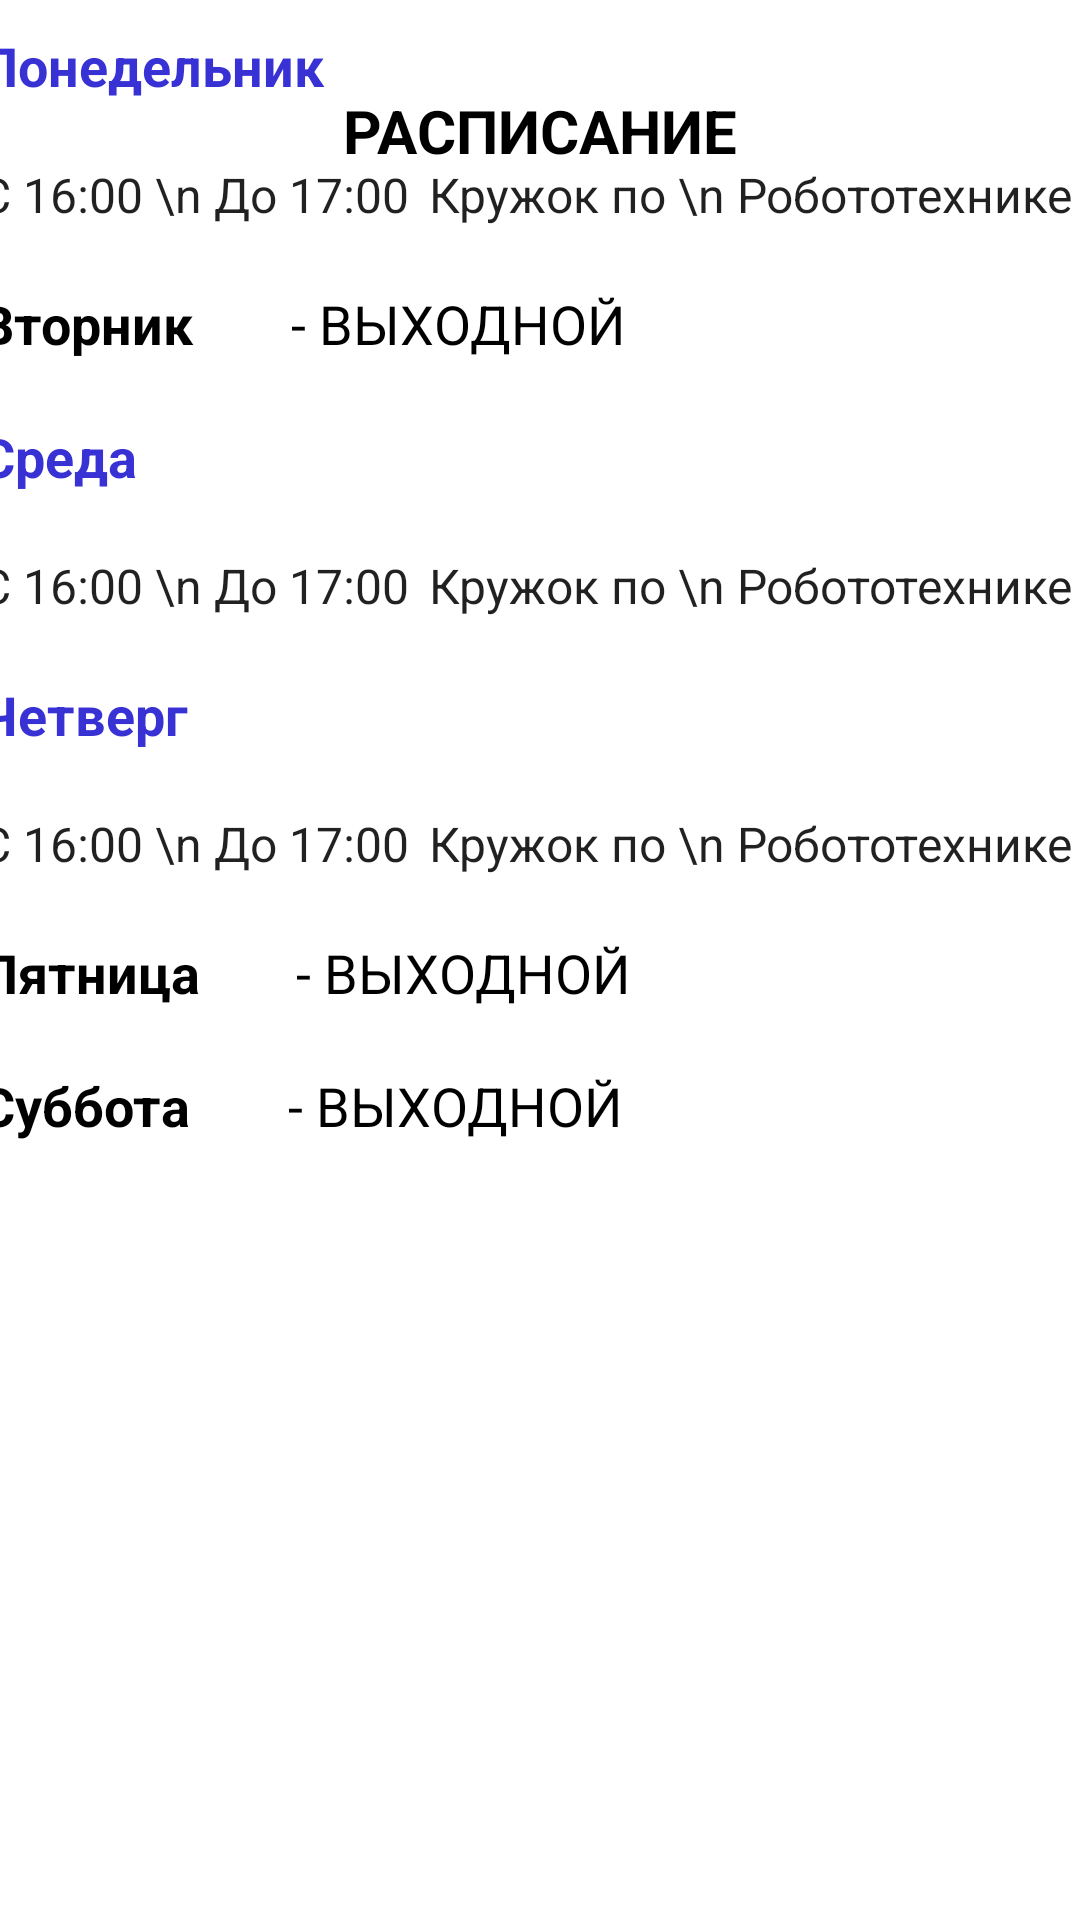

Layout XML and referenced resources for this Android screen:
<!-- AndroidManifest.xml: application theme Theme.Infobiz1 -->
<!-- res/layout/activity_table1_main.xml -->
<?xml version="1.0" encoding="utf-8"?>
<androidx.constraintlayout.widget.ConstraintLayout xmlns:android="http://schemas.android.com/apk/res/android"
    xmlns:app="http://schemas.android.com/apk/res-auto"
    xmlns:tools="http://schemas.android.com/tools"
    android:layout_width="match_parent"
    android:layout_height="match_parent"
    tools:context=".TableMainActivity">
    <TextView
        android:id="@+id/textView"
        android:layout_width="wrap_content"
        android:layout_height="wrap_content"
        android:text="@string/table_text"
        android:textAllCaps="true"
        android:textColor="@color/black"
        android:textSize="20sp"
        android:textStyle="bold"
        app:layout_constraintBottom_toBottomOf="parent"
        app:layout_constraintEnd_toEndOf="parent"
        app:layout_constraintStart_toStartOf="parent"
        app:layout_constraintTop_toTopOf="parent"
        app:layout_constraintVertical_bias="0.049" />

    <ScrollView
        android:layout_width="378dp"
        android:layout_height="634dp"
        app:layout_constraintBottom_toBottomOf="parent"
        app:layout_constraintEnd_toEndOf="parent"
        app:layout_constraintHorizontal_bias="0.39"
        app:layout_constraintStart_toStartOf="parent"
        app:layout_constraintTop_toBottomOf="@+id/textView"
        app:layout_constraintVertical_bias="0.931">

        <LinearLayout
            android:id="@+id/layout1"
            android:layout_width="match_parent"
            android:layout_height="wrap_content"
            android:orientation="vertical">

            <TextView
                android:id="@+id/mondayTextView"
                android:layout_width="match_parent"
                android:layout_height="wrap_content"
                android:text="@string/monday_text"
                android:textColor="@color/day_color"
                android:textSize="18sp"
                android:textStyle="bold" />

            <LinearLayout
                android:id="@+id/mondayLayout"
                android:layout_width="match_parent"
                android:layout_height="match_parent"
                android:layout_below="@+id/layout1"
                android:layout_marginTop="20dp"
                android:orientation="horizontal">

                <EditText
                    android:id="@+id/timeEditView1"
                    android:layout_width="wrap_content"
                    android:layout_height="wrap_content"
                    android:layout_weight="1"
                    android:background="@null"
                    android:text="С 16:00 \n До 17:00"
                    android:textSize="16sp" />

                <EditText
                    android:id="@+id/robotEditView1"
                    android:layout_width="wrap_content"
                    android:layout_height="wrap_content"
                    android:layout_weight="2"
                    android:background="@null"
                    android:text="Кружок по \n Робототехнике"
                    android:textSize="16sp" />
            </LinearLayout>

            <LinearLayout
                android:id="@+id/tuesdayLayout"
                android:layout_below="@+id/mondayLayout"
                android:layout_marginTop="20dp"
                android:layout_width="match_parent"
                android:layout_height="match_parent"
                android:orientation="horizontal">

                <TextView
                    android:id="@+id/tuesdayEditView"
                    android:layout_width="wrap_content"
                    android:layout_height="wrap_content"
                    android:layout_weight="1"
                    android:background="@null"
                    android:text="@string/tuesday_text"
                    android:textColor="@color/black"
                    android:textSize="18sp"
                    android:textStyle="bold" />

                <EditText
                    android:id="@+id/weekendEditView1"
                    android:layout_width="wrap_content"
                    android:layout_height="wrap_content"
                    android:layout_weight="5"
                    android:background="@null"
                    android:text="@string/weekend_text"
                    android:textAllCaps="true"
                    android:textColor="@color/black"
                    android:textSize="18sp" />
            </LinearLayout>

            <LinearLayout
                android:id="@+id/wednesdayLayout"
                android:layout_width="match_parent"
                android:layout_height="match_parent"
                android:layout_marginTop="20dp"
                android:orientation="horizontal">
                <TextView
                    android:id="@+id/wednesdayTextView"
                    android:layout_width="match_parent"
                    android:layout_height="wrap_content"
                    android:text="@string/wednesday_text"
                    android:textColor="@color/day_color"
                    android:textSize="18sp"
                    android:textStyle="bold" />
            </LinearLayout>

            <LinearLayout
                android:id="@+id/wednesdayLayout2"
                android:layout_width="match_parent"
                android:layout_height="match_parent"
                android:layout_marginTop="20dp"
                android:orientation="horizontal">

                <EditText
                    android:id="@+id/timeEditView2"
                    android:layout_width="wrap_content"
                    android:layout_height="wrap_content"
                    android:layout_weight="1"
                    android:background="@null"
                    android:text="С 16:00 \n До 17:00"
                    android:textSize="16sp" />

                <EditText
                    android:id="@+id/robotEditView2"
                    android:layout_width="wrap_content"
                    android:layout_height="wrap_content"
                    android:layout_weight="2"
                    android:background="@null"
                    android:text="Кружок по \n Робототехнике"
                    android:textSize="16sp" />
            </LinearLayout>

            <LinearLayout
                android:id="@+id/thursdayLayout"
                android:layout_marginTop="20dp"
                android:layout_width="match_parent"
                android:layout_height="match_parent"
                android:orientation="horizontal">

                <TextView
                    android:id="@+id/thursdayEditView"
                    android:layout_width="wrap_content"
                    android:layout_height="wrap_content"
                    android:layout_weight="1"
                    android:background="@null"
                    android:text="@string/thursday_text"
                    android:textColor="@color/day_color"
                    android:textSize="18sp"
                    android:textStyle="bold" />
            </LinearLayout>

            <LinearLayout
                android:id="@+id/thursdayLayout2"
                android:layout_width="match_parent"
                android:layout_height="match_parent"
                android:layout_marginTop="20dp"
                android:orientation="horizontal">

                <EditText
                    android:id="@+id/timeEditView3"
                    android:layout_width="wrap_content"
                    android:layout_height="wrap_content"
                    android:layout_weight="1"
                    android:background="@null"
                    android:text="С 16:00 \n До 17:00"
                    android:textSize="16sp" />

                <EditText
                    android:id="@+id/robotEditView3"
                    android:layout_width="wrap_content"
                    android:layout_height="wrap_content"
                    android:layout_weight="2"
                    android:background="@null"
                    android:text="Кружок по \n Робототехнике"
                    android:textSize="16sp" />
            </LinearLayout>

            <LinearLayout
                android:id="@+id/fridayLayout"
                android:layout_width="match_parent"
                android:layout_height="match_parent"
                android:layout_marginTop="20dp"
                android:orientation="horizontal">
                <TextView
                    android:id="@+id/fridayTextView"
                    android:layout_width="wrap_content"
                    android:layout_height="wrap_content"
                    android:layout_weight="1"
                    android:background="@null"
                    android:text="@string/friday_text"
                    android:textColor="@color/black"
                    android:textSize="18sp"
                    android:textStyle="bold" />

                <EditText
                    android:id="@+id/weekendEditView2"
                    android:layout_width="wrap_content"
                    android:layout_height="wrap_content"
                    android:layout_weight="5"
                    android:background="@null"
                    android:text="@string/weekend_text"
                    android:textAllCaps="true"
                    android:textColor="@color/black"
                    android:textSize="18sp" />
            </LinearLayout>

            <LinearLayout
                android:id="@+id/saturdayLayout"
                android:layout_width="match_parent"
                android:layout_height="match_parent"
                android:layout_marginTop="20dp"
                android:orientation="horizontal">
                <TextView
                    android:id="@+id/saturdayTextView"
                    android:layout_width="wrap_content"
                    android:layout_height="wrap_content"
                    android:layout_weight="1"
                    android:background="@null"
                    android:text="@string/saturday_text"
                    android:textColor="@color/black"
                    android:textSize="18sp"
                    android:textStyle="bold" />

                <EditText
                    android:id="@+id/weekendEditView3"
                    android:layout_width="wrap_content"
                    android:layout_height="wrap_content"
                    android:layout_weight="5"
                    android:background="@null"
                    android:text="@string/weekend_text"
                    android:textAllCaps="true"
                    android:textColor="@color/black"
                    android:textSize="18sp" />
            </LinearLayout>

        </LinearLayout>
    </ScrollView>
</androidx.constraintlayout.widget.ConstraintLayout>
<!-- resources referenced by this layout -->
<resources>
  <color name="black">#FF000000</color>
  <color name="day_color">#3832D5</color>
  <string name="friday_text">Пятница</string>
  <string name="monday_text">Понедельник</string>
  <string name="saturday_text">Суббота</string>
  <string name="table_text">Расписание</string>
  <string name="thursday_text">Четверг</string>
  <string name="tuesday_text">Вторник</string>
  <string name="wednesday_text">Среда</string>
  <string name="weekend_text">- ВЫХОДНОЙ</string>
  <style name="Theme.Infobiz1" parent="Theme.MaterialComponents.DayNight.DarkActionBar">
          
          <item name="colorPrimary">@color/blueAction</item>
          <item name="colorPrimaryVariant">@color/purple_700</item>
          <item name="colorOnPrimary">@color/white</item>
          
          <item name="colorSecondary">@color/teal_200</item>
          <item name="colorSecondaryVariant">@color/teal_700</item>
          <item name="colorOnSecondary">@color/blueAction</item>
          
          <item name="android:statusBarColor" tools:targetApi="l">@color/blueAction</item>
          
      </style>
  <color name="blueAction">#FF03A8F4</color>
  <color name="purple_700">#FF3700B3</color>
  <color name="white">#FFFFFFFF</color>
  <color name="teal_200">#FF03DAC5</color>
  <color name="teal_700">#FF018786</color>
</resources>
